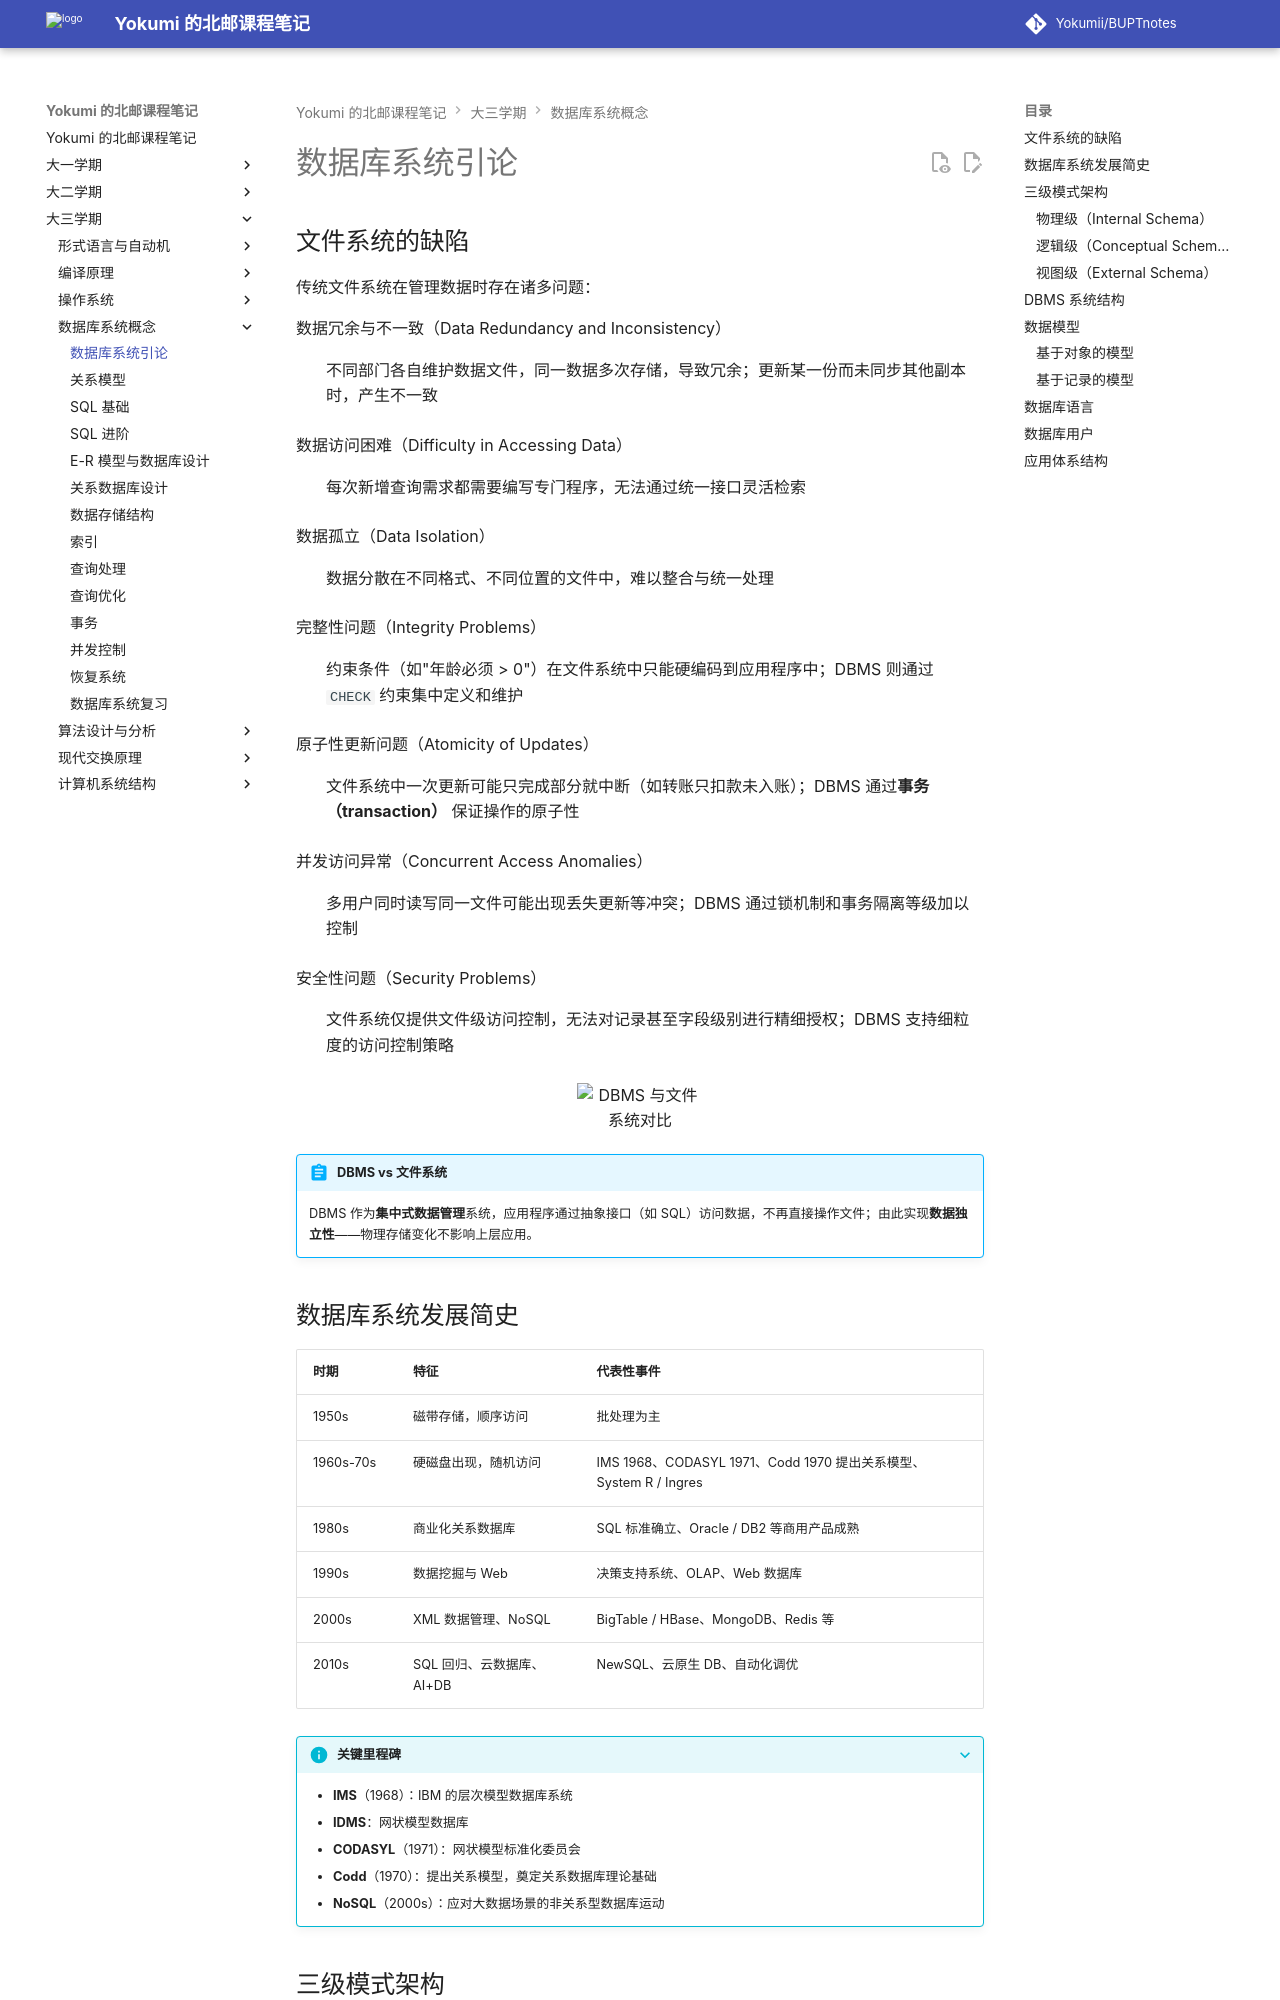

repository: Yokumii/BUPTnotes · page: study/computer-science/database-system-concepts/db-introduction/index.html · generator: mkdocs

---
description: 介绍文件系统的局限、数据库发展、三级模式、DBMS 结构、数据模型、数据库语言、用户与应用体系结构。
---

# 数据库系统引论

## 文件系统的缺陷

传统文件系统在管理数据时存在诸多问题：

数据冗余与不一致（Data Redundancy and Inconsistency）
: 不同部门各自维护数据文件，同一数据多次存储，导致冗余；更新某一份而未同步其他副本时，产生不一致

数据访问困难（Difficulty in Accessing Data）
: 每次新增查询需求都需要编写专门程序，无法通过统一接口灵活检索

数据孤立（Data Isolation）
: 数据分散在不同格式、不同位置的文件中，难以整合与统一处理

完整性问题（Integrity Problems）
: 约束条件（如"年龄必须 > 0"）在文件系统中只能硬编码到应用程序中；DBMS 则通过 `CHECK` 约束集中定义和维护

原子性更新问题（Atomicity of Updates）
: 文件系统中一次更新可能只完成部分就中断（如转账只扣款未入账）；DBMS 通过**事务（transaction）** 保证操作的原子性

并发访问异常（Concurrent Access Anomalies）
: 多用户同时读写同一文件可能出现丢失更新等冲突；DBMS 通过锁机制和事务隔离等级加以控制

安全性问题（Security Problems）
: 文件系统仅提供文件级访问控制，无法对记录甚至字段级别进行精细授权；DBMS 支持细粒度的访问控制策略

<figure markdown="span">
  ![DBMS 与文件系统对比](https://webp-pic.yokumi.cn/2025/09/20250908162649298.png){ loading=lazy width="70%" }
</figure>

!!! abstract "DBMS vs 文件系统"
    DBMS 作为**集中式数据管理**系统，应用程序通过抽象接口（如 SQL）访问数据，不再直接操作文件；由此实现**数据独立性**——物理存储变化不影响上层应用。
